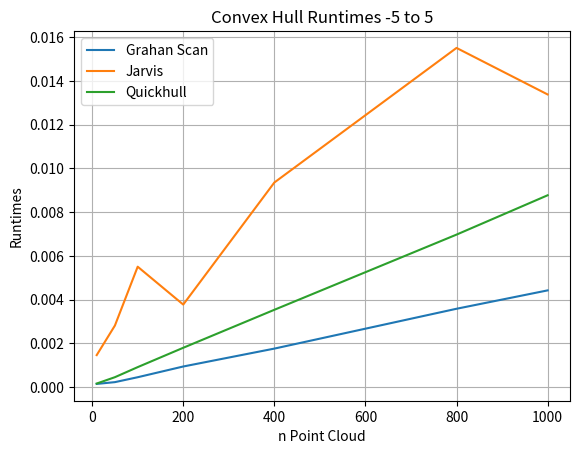

Python code for this plot:
# Okay it looks like all that part c asks is to repeat a and b but with the -5 to +5 boundary expansion.
# I will just adjust my code a little bit and rerun the old programs.

# Since I used np.random.rand(n, 2) before, I consulted chatGPT as to if there is 
# a quick way to amend this function to allow for values between -5 and 5.
# The AI's suggestion was clever. It advised to take every value generated by the numpy function
# and to multiply by 10, then subtract 5. This would rescale the bounds of the points, which I think is cool,
# So I will redefine the original point statements and use the rest of the code as written.

import numpy as np
import matplotlib.pyplot as plt
import time

points_10 = np.random.rand(10, 2) * 10 -5
points_50 = np.random.rand(50, 2) * 10 -5
points_100 = np.random.rand(100, 2) * 10 -5
points_200 = np.random.rand(200, 2) * 10 -5
points_400 = np.random.rand(400, 2 )* 10 -5
points_800 = np.random.rand(800, 2) * 10 -5
points_1000 = np.random.rand(1000, 2) * 10 -5

def graham_scan(points):
    # First locating lowest y, then x
    start = min(points, key=lambda p: (p[1], p[0]))
    
    # Polar angle sorting
    def polar_angle(p):
        return np.arctan2(p[1] - start[1], p[0] - start[0])
    
    sorted_points = sorted(points, key=lambda p: (polar_angle(p), np.linalg.norm([p[0]-start[0], p[1]-start[1]])))
    
    hull = [sorted_points[0], sorted_points[1]]
    
    for point in sorted_points[2:]:
        while len(hull) >= 2:
            # Direction determination
            p2, p1 = hull[-1], hull[-2] 
            cross = (p2[0] - p1[0]) * (point[1] - p1[1]) - (p2[1] - p1[1]) * (point[0] - p1[0])
            if cross <= 0: 
                hull.pop() 
            else:
                break
        hull.append(point)
    
    # Quick addition to make starting and end node connect
    hull.append(hull[0])
    
    return np.array(hull)

def jarvis_march(points):
    
    n = len(points)

    # Remove duplicate points
    points = np.unique(points, axis=0)

    # Locating leftmost point
    start = min(points, key=lambda p: p[0])
    hull = []

    point_on_hull = start
    loop_counter = 0 
    max_loops = len(points) * 2  # Max loop condition to prevent infinite cycling

    while True:
        hull.append(point_on_hull)
        candidate = points[0]

        for point in points:
            cross = ((candidate[0] - point_on_hull[0]) * (point[1] - point_on_hull[1]) -
                     (candidate[1] - point_on_hull[1]) * (point[0] - point_on_hull[0]))

            if cross < 0:
                candidate = point
            elif cross == 0: # Colinearity condition
                squared_dist_candidate = (candidate[0] - point_on_hull[0])**2 + (candidate[1] - point_on_hull[1])**2
                squared_dist_point = (point[0] - point_on_hull[0])**2 + (point[1] - point_on_hull[1])**2
                if squared_dist_point > squared_dist_candidate:
                    candidate = point

        point_on_hull = candidate
        loop_counter += 1

        print(f"Current hull: {hull}")
        print(f"Next candidate: {point_on_hull}")

        # Another netting in the case of overlooping
        if loop_counter > max_loops:
            raise RuntimeError("Infinite loop detected. Terminating.")

        if np.allclose(point_on_hull, start):
            break

    # Now create numpy array from hull for plotting
    hull.append(start) 
    return np.array(hull)

def quickhull(points):
    points = np.array(points)

    def find_side(p1, p2, p):
        return (p[1] - p1[1]) * (p2[0] - p1[0]) - (p2[1] - p1[1]) * (p[0] - p1[0])

    def add_hull_points(p1, p2, points, side):
        if len(points) == 0:
            return [p1, p2]
        furthest_point = max(points, key=lambda p: np.abs(find_side(p1, p2, p)))
        points_on_one_side = [p for p in points if find_side(furthest_point, p1, p) == -side]
        points_on_other_side = [p for p in points if find_side(furthest_point, p2, p) == side]
        
        return (add_hull_points(p1, furthest_point, points_on_one_side, -side) +
                add_hull_points(furthest_point, p2, points_on_other_side, side))

    if len(points) < 3:
        return points

    # Locate min and max values
    min_point = points[np.argmin(points[:, 0])]
    max_point = points[np.argmax(points[:, 0])]

    left_points = [p for p in points if not np.array_equal(p, min_point) and not np.array_equal(p, max_point) and find_side(min_point, max_point, p) < 0]
    right_points = [p for p in points if not np.array_equal(p, min_point) and not np.array_equal(p, max_point) and find_side(min_point, max_point, p) > 0]

    # Hull construction
    left_hull = add_hull_points(min_point, max_point, left_points, 1)
    right_hull = add_hull_points(max_point, min_point, right_points, -1)

    return np.array(list(set([tuple(p) for p in left_hull + right_hull])))

def monotone(points):
    def __init__(self, x, y):
        self.x = x
        self.y = y
    
    def orientation(p, q, r):
        val = (q.y - p.y) * (r.x - q.x) - (q.x - p.x) * (r.y - q.y)
        if val == 0:
            return 0 
        elif val > 0:
            return 1  
        else:
            return 2 
    
    # Locating laterally extrema
    points = sorted(points, key=lambda p: (p.x, p.y))
    if len(points) < 3:
        return points

    lower = []
    for p in points:
        while len(lower) >= 2 and orientation(lower[-2], lower[-1], p) != 2:
            lower.pop()
        lower.append(p)

    upper = []
    for p in reversed(points):
        while len(upper) >= 2 and orientation(upper[-2], upper[-1], p) != 2:
            upper.pop()
        upper.append(p)

    # Since the hull construction separates the upper and lower halves, 
    # there is point redundancy that must be accounted for.
    del lower[-1]
    del upper[-1]

    # Combination of upper and lower hulls.
    hull = lower + upper


def Grahan_scan_runtime(n): 
    points = n
    
    start_time = time.perf_counter()
    
    graham_scan(points)
    
    end_time = time.perf_counter()
    
    runtime = end_time - start_time
    
    return runtime

def Jarvis_runtime(n):
    points = n
    
    start_time = time.perf_counter()
    
    jarvis_march(points)
    
    end_time = time.perf_counter()
    
    runtime = end_time - start_time
    
    return runtime  

def quickhull_runtime(n):
    points = n
    
    start_time = time.perf_counter()
    
    quickhull(points)
    
    end_time = time.perf_counter()
    
    runtime = end_time - start_time
    
    return runtime  

def mono_runtime(n):
    points = n
    
    start_time = time.perf_counter()
    
    monotone(points)
    
    end_time = time.perf_counter()
    
    runtime = end_time - start_time
    
    return runtime  

gs_runtimes = [Grahan_scan_runtime(points_10), Grahan_scan_runtime(points_50), Grahan_scan_runtime(points_100), Grahan_scan_runtime(points_200), Grahan_scan_runtime(points_400), Grahan_scan_runtime(points_800),Grahan_scan_runtime(points_1000)]
jar_runtimes = [Jarvis_runtime(points_10), Jarvis_runtime(points_50), Jarvis_runtime(points_100), Jarvis_runtime(points_200), Jarvis_runtime(points_400), Jarvis_runtime(points_800), Jarvis_runtime(points_1000)]
quick_runtimes = [quickhull_runtime(points_10), quickhull_runtime(points_50), quickhull_runtime(points_100), quickhull_runtime(points_200), quickhull_runtime(points_400), quickhull_runtime(points_800), quickhull_runtime(points_1000)]
#mono_runtimes = [mono_runtime(points_10), mono_runtime(points_50), mono_runtime(points_100), mono_runtime(points_200), mono_runtime(points_400), mono_runtime(points_800), mono_runtime(points_1000)]


x = [10, 50, 100, 200, 400, 800, 1000]
plt.plot(x, gs_runtimes, label="Grahan Scan")
plt.plot(x, jar_runtimes, label="Jarvis")
plt.plot(x, quick_runtimes, label="Quickhull")
#plt.plot(x, mono_runtimes, label="Monotone Chain")
plt.title("Convex Hull Runtimes -5 to 5")
plt.xlabel("n Point Cloud")
plt.ylabel("Runtimes")
plt.legend()
plt.grid(True)
plt.show()
plt.savefig("convex_hull_runtimes_new_range.png")

# Success again. Also I think I mentioned it prior but the plotted outputs of my code
# can only be viewed by being saved with the plt.savefig function. They should be uploaded
# to Github when I commit (hopefully). Just wanted to throw that in there, not sure what
# you are seeing on your side.